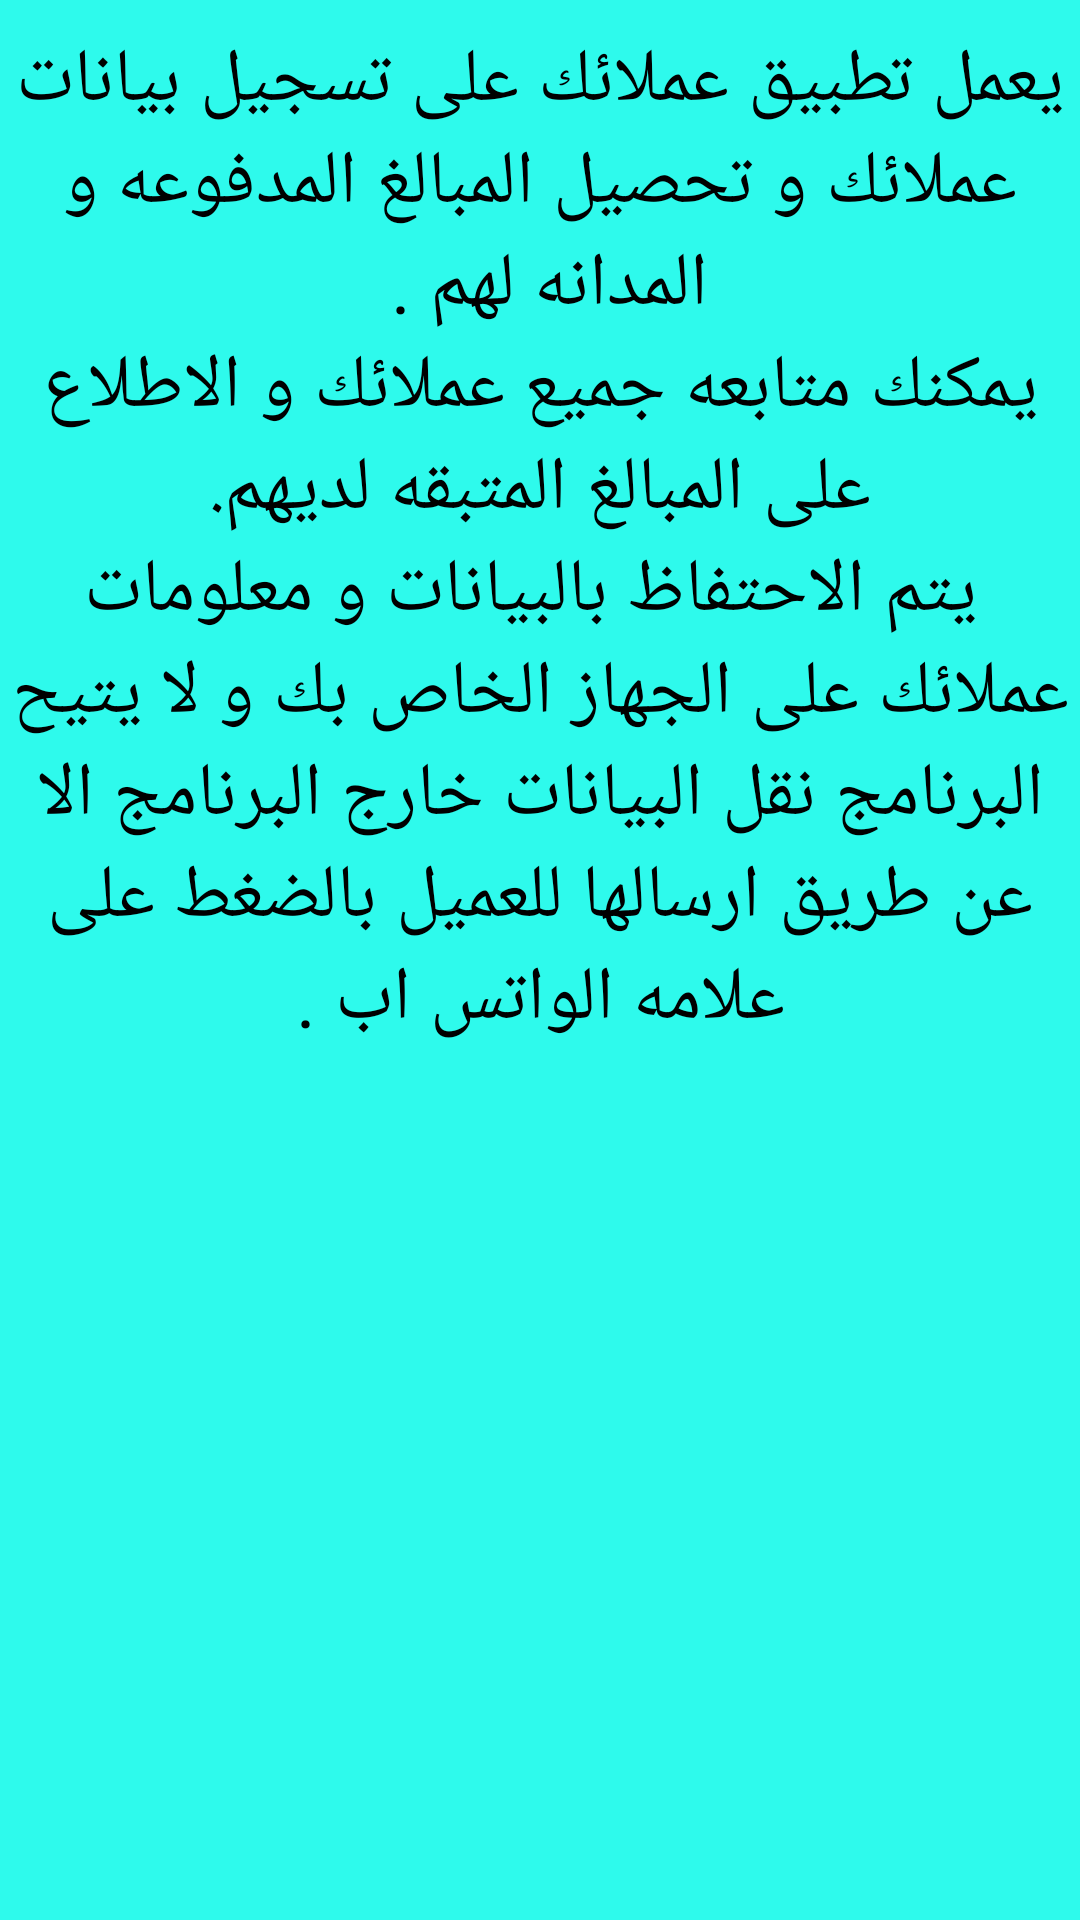

Android layout source for this screen:
<!-- AndroidManifest.xml: application theme AppTheme -->
<!-- res/layout/layout_contact.xml -->
<?xml version="1.0" encoding="utf-8"?>
<LinearLayout xmlns:android="http://schemas.android.com/apk/res/android"
    android:orientation="vertical"
    android:layout_width="match_parent"
    android:layout_height="wrap_content"
    android:background="@color/back"
    >

    <TextView
        android:layout_width="wrap_content"
        android:layout_height="wrap_content"
        android:layout_gravity="center"
        android:text="@string/alart"
        android:textSize="25sp"
        android:gravity="center"
        android:layout_marginTop="10dp"
        android:textColor="#000"
        />

</LinearLayout>
<!-- resources referenced by this layout -->
<resources>
  <color name="back">#2efaec</color>
  <string name="alart">يعمل تطبيق عملائك على تسجيل بيانات عملائك و تحصيل المبالغ المدفوعه و المدانه لهم .
  \nيمكنك متابعه جميع عملائك و الاطلاع على المبالغ المتبقه لديهم.\n
  يتم الاحتفاظ بالبيانات و معلومات عملائك على الجهاز الخاص بك و لا يتيح البرنامج نقل البيانات خارج البرنامج الا عن طريق ارسالها للعميل بالضغط على علامه الواتس اب .</string>
  <style name="AppTheme" parent="Theme.AppCompat.Light.NoActionBar">
          
          <item name="colorPrimary">@color/colorPrimary</item>
          <item name="colorPrimaryDark">@color/colorPrimaryDark</item>
          <item name="colorAccent">@color/colorAccent</item>
      </style>
  <color name="colorPrimary">#000000</color>
  <color name="colorPrimaryDark">#0d5d69</color>
  <color name="colorAccent">#FF4081</color>
</resources>
